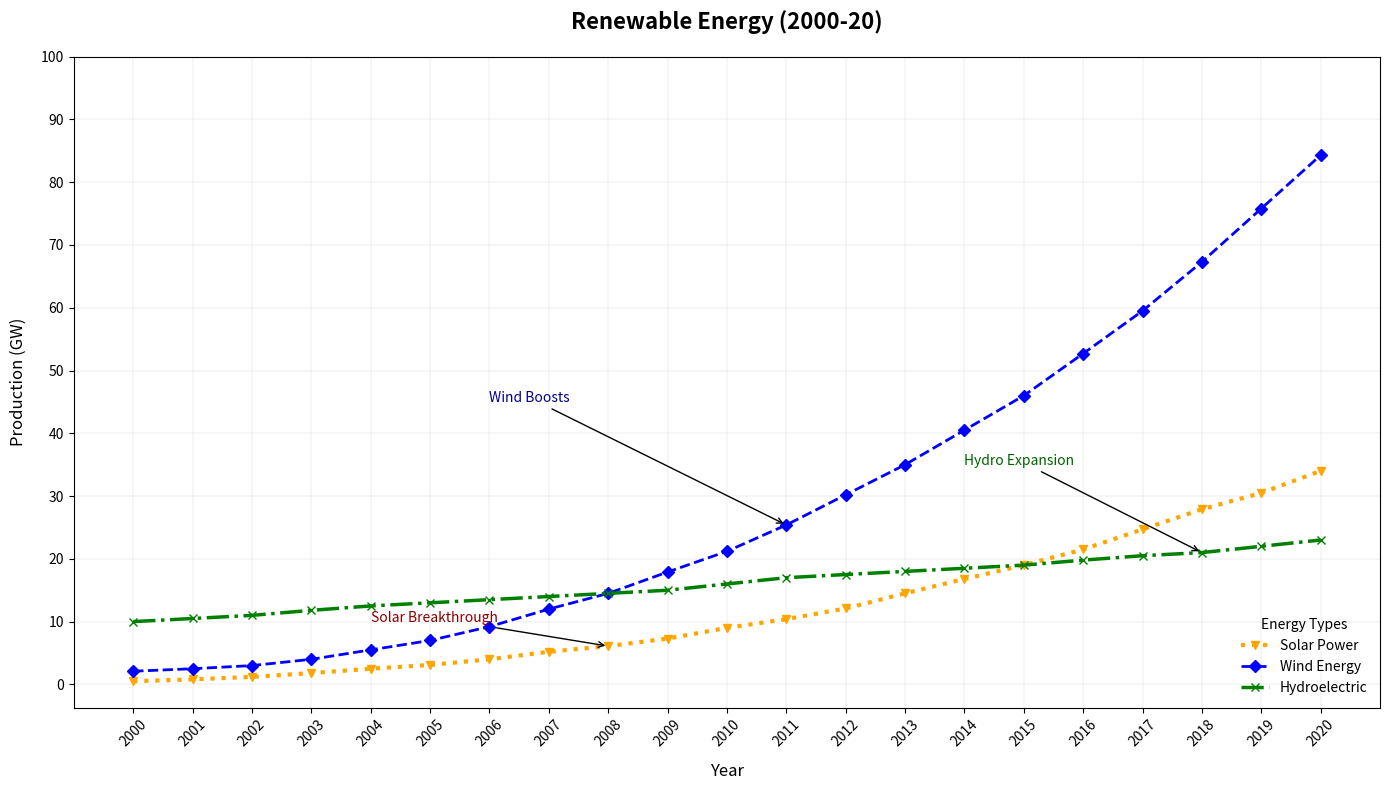

The script that saved this image:
import matplotlib.pyplot as plt
import numpy as np

years = np.arange(2000, 2021)
solar_energy = [0.5, 0.8, 1.2, 1.8, 2.5, 3.1, 4.0, 5.2, 6.1, 7.3, 9.0, 10.4, 12.1, 14.5, 16.8, 19.0, 21.5, 24.7, 27.9, 30.5, 34.0]
wind_energy = [2.1, 2.5, 3.0, 4.0, 5.5, 7.0, 9.2, 12.0, 14.5, 17.9, 21.2, 25.4, 30.2, 35.0, 40.5, 46.0, 52.7, 59.5, 67.3, 75.8, 84.3]
hydro_energy = [10.0, 10.5, 11.0, 11.8, 12.5, 13.0, 13.5, 14.0, 14.5, 15.0, 16.0, 17.0, 17.5, 18.0, 18.5, 19.0, 19.8, 20.5, 21.0, 22.0, 23.0]

fig, ax = plt.subplots(figsize=(14, 8))

# Changing marker types, line styles, and adding linewidth variance
ax.plot(years, solar_energy, color='orange', marker='v', linestyle=':', linewidth=3, label='Solar Power')
ax.plot(years, wind_energy, color='blue', marker='D', linestyle='--', linewidth=2, label='Wind Energy')
ax.plot(years, hydro_energy, color='green', marker='x', linestyle='-.', linewidth=2.5, label='Hydroelectric')

# Shortened title and labels
ax.set_title('Renewable Energy (2000-20)', fontsize=16, fontweight='bold', pad=20)
ax.set_xlabel('Year', fontsize=12, labelpad=10)
ax.set_ylabel('Production (GW)', fontsize=12, labelpad=10)

# Alter grid/axis styles
ax.grid(True, which='major', linestyle='-', linewidth=0.3, alpha=0.5)
ax.set_xticks(years, minor=False)
ax.set_xticklabels(years, rotation=45)
ax.set_yticks(np.arange(0, 101, 10))

# Modified legend
ax.legend(loc='lower right', fontsize=10, frameon=False, title='Energy Types')

# Annotations
ax.annotate('Solar Breakthrough', xy=(2008, 6.1), xytext=(2004, 10), 
            arrowprops=dict(facecolor='black', arrowstyle='->'), fontsize=10, color='darkred')
ax.annotate('Wind Boosts', xy=(2011, 25.4), xytext=(2006, 45), 
            arrowprops=dict(facecolor='black', arrowstyle='->'), fontsize=10, color='darkblue')
ax.annotate('Hydro Expansion', xy=(2018, 21.0), xytext=(2014, 35), 
            arrowprops=dict(facecolor='black', arrowstyle='->'), fontsize=10, color='darkgreen')

plt.tight_layout()
plt.show()
